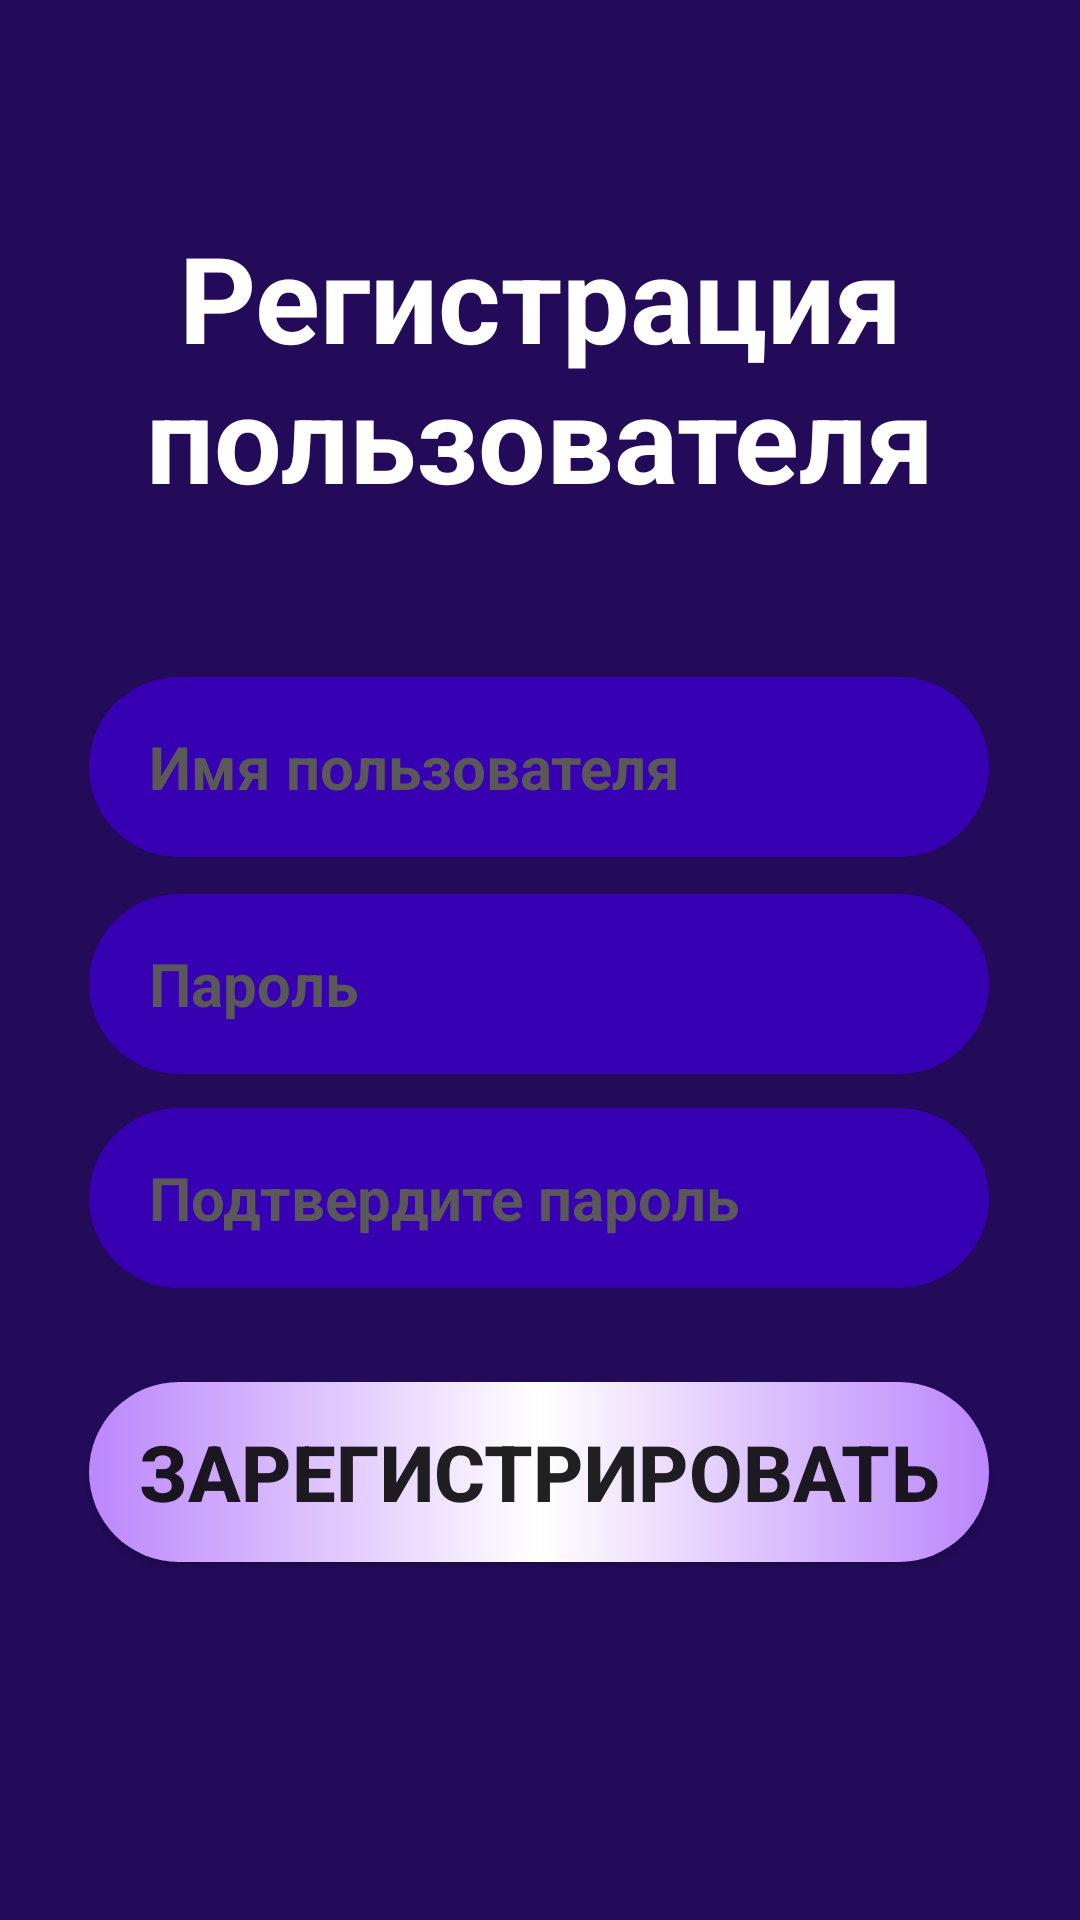

Reconstruct the res/layout file that produces this screen, plus the resources it refers to.
<!-- AndroidManifest.xml: application theme Theme.EmployeeTasks -->
<!-- res/layout/activity_signup.xml -->
<?xml version="1.0" encoding="utf-8"?>
<androidx.constraintlayout.widget.ConstraintLayout xmlns:android="http://schemas.android.com/apk/res/android"
    xmlns:app="http://schemas.android.com/apk/res-auto"
    xmlns:tools="http://schemas.android.com/tools"
    android:layout_width="match_parent"
    android:layout_height="match_parent"
    android:background="@color/dark_200"
    tools:context=".Signup">

    <TextView
        android:id="@+id/textView2"
        android:layout_width="wrap_content"
        android:layout_height="wrap_content"
        android:gravity="center"
        android:text="Регистрация пользователя"
        android:textColor="@color/white"
        android:textSize="40sp"
        android:textStyle="bold"
        app:layout_constraintBottom_toBottomOf="parent"
        app:layout_constraintEnd_toEndOf="parent"
        app:layout_constraintHorizontal_bias="0.0"
        app:layout_constraintStart_toStartOf="parent"
        app:layout_constraintTop_toTopOf="parent"
        app:layout_constraintVertical_bias="0.134" />

    <EditText
        android:id="@+id/username"
        android:layout_width="300dp"
        android:layout_height="60dp"
        android:background="@drawable/bg"
        android:ems="10"
        android:hint="Имя пользователя"
        android:drawableLeft="@drawable/person_icon"
        android:drawablePadding="20dp"
        android:inputType="textPersonName"
        android:paddingLeft="20dp"
        android:textColorHint="@color/gray"
        android:textColor="@color/white"
        android:textSize="20sp"
        android:textStyle="bold"
        app:layout_constraintBottom_toBottomOf="parent"
        app:layout_constraintEnd_toEndOf="parent"
        app:layout_constraintHorizontal_bias="0.495"
        app:layout_constraintStart_toStartOf="parent"
        app:layout_constraintTop_toBottomOf="@+id/textView2"
        app:layout_constraintVertical_bias="0.131" />

    <EditText
        android:id="@+id/password"
        android:layout_width="300dp"
        android:layout_height="60dp"
        android:background="@drawable/bg"
        android:ems="10"
        android:hint="Пароль"
        android:drawableLeft="@drawable/lock_icon"
        android:drawablePadding="20dp"
        android:inputType="textPassword"
        android:paddingLeft="20dp"
        android:textColorHint="@color/gray"
        android:textColor="@color/white"
        android:textSize="20sp"
        android:textStyle="bold"
        app:layout_constraintBottom_toBottomOf="parent"
        app:layout_constraintEnd_toEndOf="parent"
        app:layout_constraintHorizontal_bias="0.495"
        app:layout_constraintStart_toStartOf="parent"
        app:layout_constraintTop_toBottomOf="@+id/textView2"
        app:layout_constraintVertical_bias="0.308" />

    <EditText
        android:id="@+id/confirmPassword"
        android:layout_width="300dp"
        android:layout_height="60dp"
        android:background="@drawable/bg"
        android:ems="10"
        android:hint="Подтвердите пароль"
        android:drawableLeft="@drawable/lock_icon"
        android:drawablePadding="20dp"
        android:paddingLeft="20dp"
        android:textColorHint="@color/gray"
        android:textColor="@color/white"
        android:textSize="20sp"
        android:textStyle="bold"
        app:layout_constraintBottom_toBottomOf="parent"
        app:layout_constraintEnd_toEndOf="parent"
        app:layout_constraintHorizontal_bias="0.495"
        app:layout_constraintStart_toStartOf="parent"
        app:layout_constraintTop_toBottomOf="@+id/textView2"
        app:layout_constraintVertical_bias="0.483" />

    <Button
        android:id="@+id/signupBtn"
        android:layout_width="300dp"
        android:layout_height="60dp"
        android:background="@drawable/btn"
        android:text="Зарегистрировать"
        android:textSize="26sp"
        android:textStyle="bold"
        app:layout_constraintBottom_toBottomOf="parent"
        app:layout_constraintEnd_toEndOf="parent"
        app:layout_constraintHorizontal_bias="0.495"
        app:layout_constraintStart_toStartOf="parent"
        app:layout_constraintTop_toTopOf="parent"
        app:layout_constraintVertical_bias="0.794" />


</androidx.constraintlayout.widget.ConstraintLayout>
<!-- resources referenced by this layout -->
<resources>
  <color name="dark_200">#230B5A</color>
  <color name="gray">#5A5858</color>
  <color name="white">#FFFFFFFF</color>
  <!-- drawable bg (drawable) -->
  <?xml version="1.0" encoding="utf-8"?>
  <selector xmlns:android="http://schemas.android.com/apk/res/android">
      <item android:state_enabled="true" android:state_focused="true">
          <shape android:shape="rectangle">
              <solid android:color="@color/black" />
              <corners android:radius="50dp" />
              <stroke android:color="@color/white" android:width="1dp" />
          </shape>
      </item>
  
      <item android:state_enabled="true">
          <shape android:shape="rectangle">
              <solid android:color="@color/purple_700" />
              <corners android:radius="50dp" />
          </shape>
      </item>
  </selector>
  <!-- drawable btn (drawable) -->
  <?xml version="1.0" encoding="utf-8"?>
  <selector xmlns:android="http://schemas.android.com/apk/res/android">
      <item android:state_pressed="true">
          <shape android:shape="rectangle">
              <solid android:color="@color/black" />
              <corners android:radius="50dp" />
          </shape>
      </item>
  
      <item android:state_enabled="true">
          <shape android:shape="rectangle">
              <gradient android:startColor="@color/purple_200"
                  android:centerColor="@color/white"
                  android:endColor="@color/purple_200"/>
              <corners android:radius="50dp" />
          </shape>
      </item>
  </selector>
  <!-- drawable lock_icon (drawable) -->
  <?xml version="1.0" encoding="utf-8"?>
  <selector xmlns:android="http://schemas.android.com/apk/res/android">
      <item android:state_focused="true"
          android:drawable="@drawable/ic_baseline_lock_focused" />
  
      <item android:state_focused="false"
          android:drawable="@drawable/ic_baseline_lock" />
  </selector>
  <!-- drawable person_icon (drawable) -->
  <?xml version="1.0" encoding="utf-8"?>
  <selector xmlns:android="http://schemas.android.com/apk/res/android">
      <item android:state_focused="true"
          android:drawable="@drawable/ic_baseline_person_focused" />
  
      <item android:state_focused="false"
          android:drawable="@drawable/ic_baseline_person" />
  </selector>
  <style name="Theme.EmployeeTasks" parent="Theme.AppCompat.DayNight.NoActionBar">
          
          <item name="colorPrimary">@color/purple_500</item>
          <item name="colorPrimaryVariant">@color/purple_700</item>
          <item name="colorOnPrimary">@color/white</item>
          
          <item name="colorSecondary">@color/teal_200</item>
          <item name="colorSecondaryVariant">@color/teal_700</item>
          <item name="colorOnSecondary">@color/black</item>
          
          <item name="android:statusBarColor">?attr/colorPrimaryVariant</item>
          
      </style>
  <color name="black">#FF000000</color>
  <color name="purple_700">#FF3700B3</color>
  <color name="purple_200">#FFBB86FC</color>
  <color name="purple_500">#FF6200EE</color>
  <color name="teal_200">#FF03DAC5</color>
  <color name="teal_700">#FF018786</color>
</resources>
